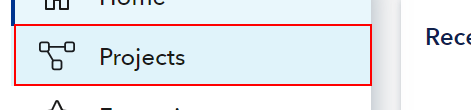
Task: DNV_GererateReport_SC_03
Workflow: DNV_Genearate_Report_SC_03

Step 1: click on the element 'Projects'

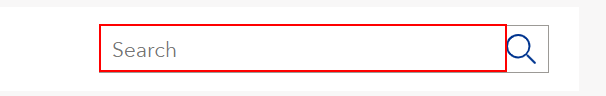
Step 2: type [in_ProjectName] into the text box

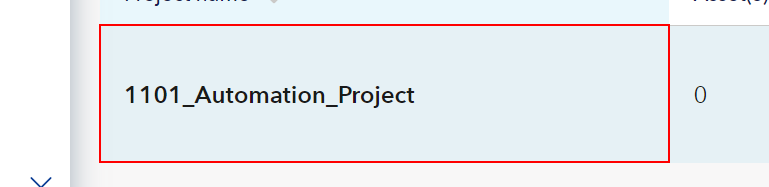
Step 3: click on the link '1101_Automation_Project'

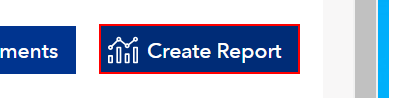
Step 4: click on the button 'Create Report'

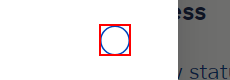
Step 5: check the text box

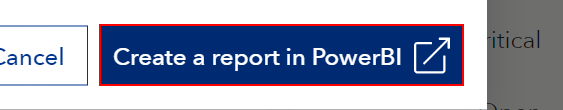
Step 6: click on the button 'Create a report in PowerBI'

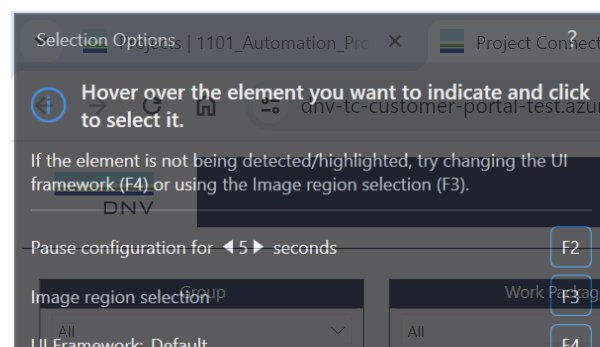
Step 7: Attach Browser- Validate Report in window 'Project Connect' (chrome.exe)

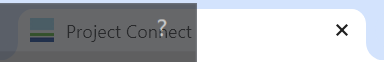
Step 8: On Element Appear - Report Tab on the page tab '*Connect*' in window 'Project Connect*' (chrome.exe)

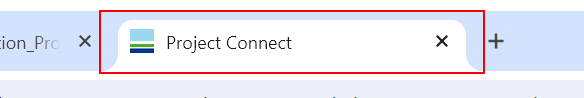
Step 9: click on the page tab '*Connect*' in window 'Project Connect*' (chrome.exe)

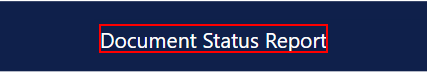
Step 10: find '*Report'

Step 11 [then]: get-text from '*Report' (same screen as step 10)

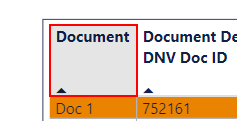
Step 12 [then]: find 'Document'

Step 13 [then]: find 'Document Details DNV Doc ID' (same screen as step 12)

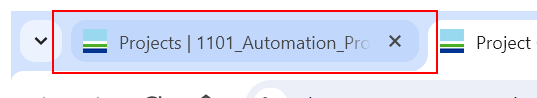
Step 14 [then]: click on the page tab '*Projects*' in window 'Project Connec*' (chrome.exe)

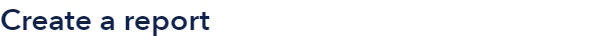
Step 15: On Element Appear  - Create report on 'Create a report' in window 'Projects*' (chrome.exe)

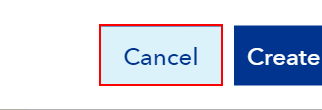
Step 16 [then]: click on the button 'Cancel' in window 'Projects*' (chrome.exe)
